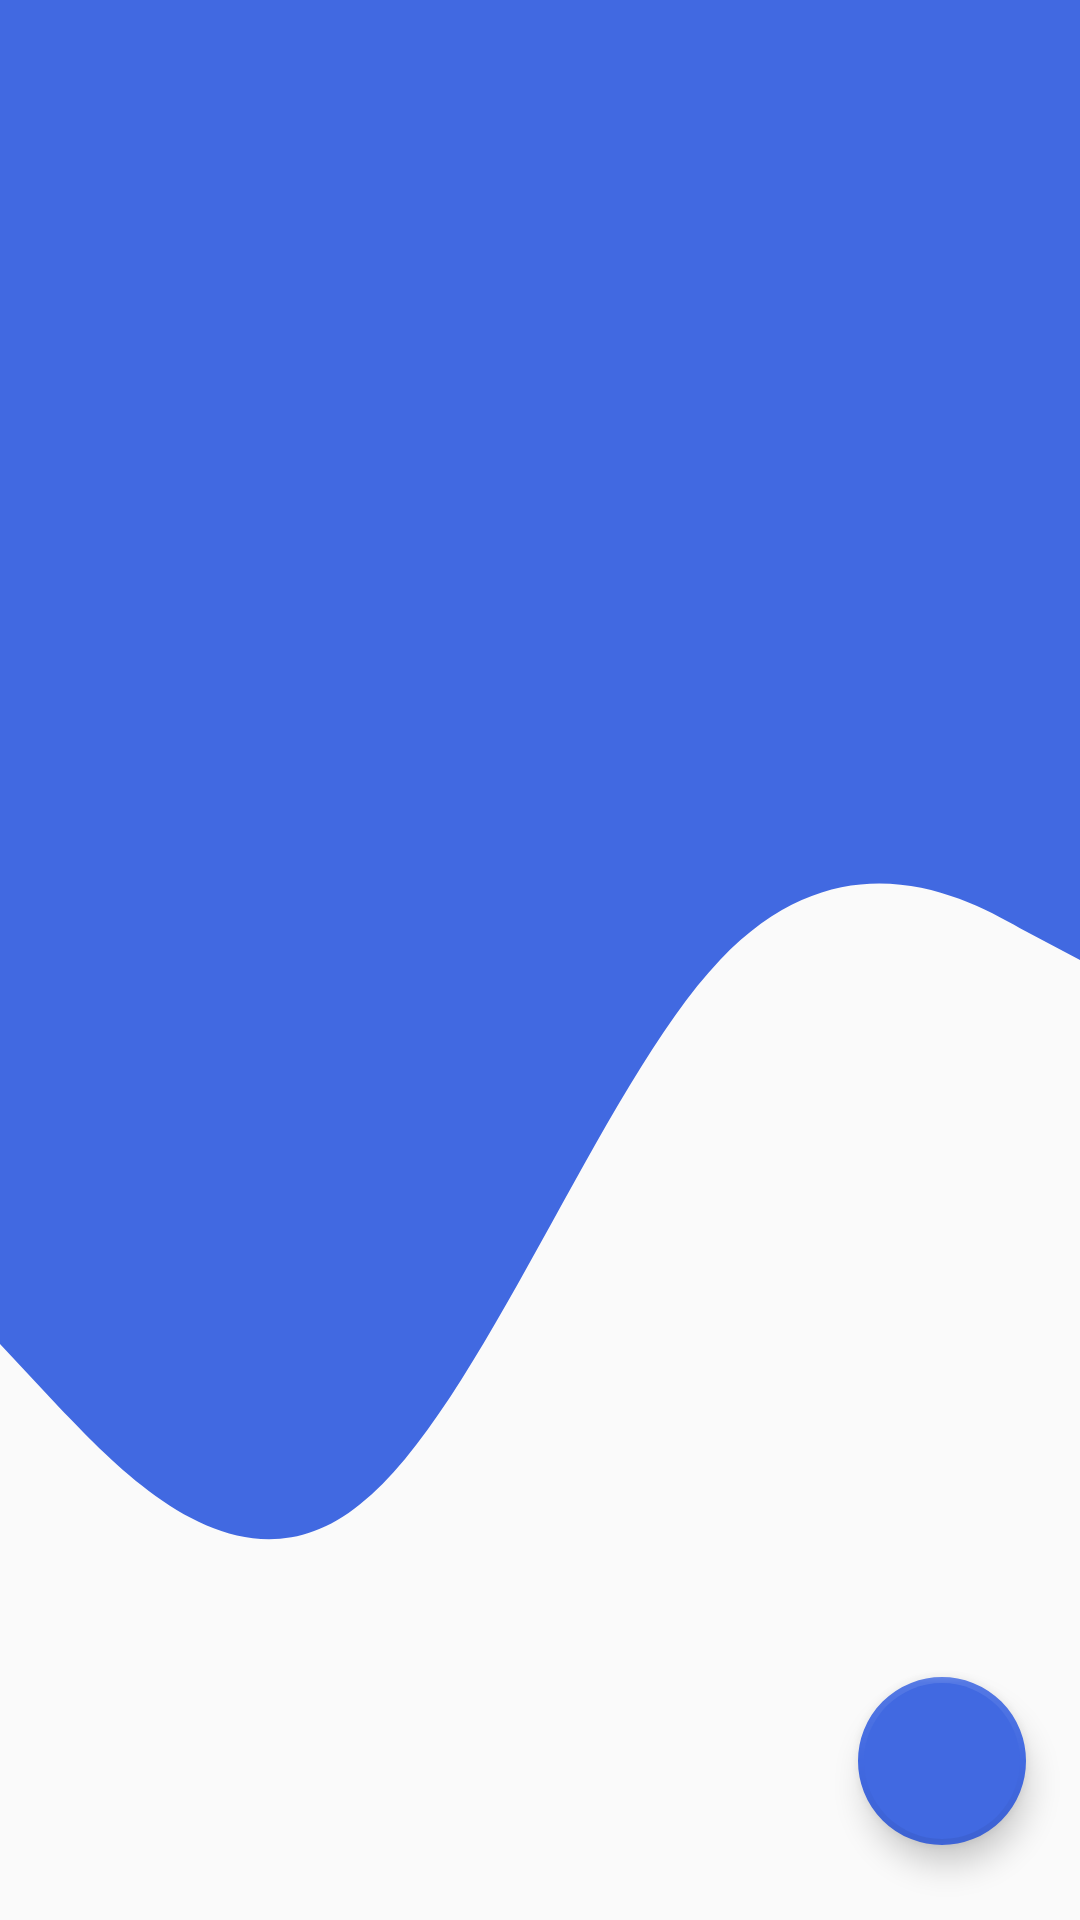

Layout XML and referenced resources for this Android screen:
<!-- AndroidManifest.xml: application theme AppTheme -->
<!-- res/layout/activity_main.xml -->
<?xml version="1.0" encoding="utf-8"?>
<RelativeLayout xmlns:android="http://schemas.android.com/apk/res/android"
    xmlns:app="http://schemas.android.com/apk/res-auto"
    xmlns:tools="http://schemas.android.com/tools"
    android:layout_width="match_parent"
    android:layout_height="match_parent"
    android:background="@drawable/ic_wave"
    android:clipToPadding="false"
    tools:context=".MainActivity">


    <ListView
        android:id="@+id/reminders"
        android:layout_width="fill_parent"
        android:layout_height="fill_parent"
        android:layout_gravity="center_horizontal"
        android:layout_margin="10dp"
        android:clipToPadding="false"
        android:divider="@android:color/transparent"
        android:dividerHeight="10.0sp"

        android:padding="10dp"
        android:scrollbars="vertical" />

    <com.google.android.material.floatingactionbutton.FloatingActionButton
        android:id="@+id/fab"
        android:layout_width="wrap_content"
        android:layout_height="wrap_content"
        android:layout_alignParentBottom="true"
        android:layout_alignParentRight="true"
        android:layout_marginBottom="25dp"
        android:layout_marginRight="18dp"
        app:borderWidth="2dp"
        app:elevation="6dp"
        app:backgroundTint="@color/themecolor"
        android:contentDescription="@string/app_name"
        app:srcCompat="@drawable/ic_baseline_add_24" />


</RelativeLayout>
<!-- resources referenced by this layout -->
<resources>
  <color name="themecolor">#4169E1</color>
  <!-- drawable ic_wave (drawable) -->
  <vector xmlns:android="http://schemas.android.com/apk/res/android"
      android:width="1440dp"
      android:height="320dp"
      android:viewportWidth="1440"
      android:viewportHeight="320">
    <path
        android:pathData="M0,224L80,234.7C160,245 320,267 480,250.7C640,235 800,181 960,160C1120,139 1280,149 1360,154.7L1440,160L1440,0L1360,0C1280,0 1120,0 960,0C800,0 640,0 480,0C320,0 160,0 80,0L0,0Z"
        android:fillColor="#4169E1"/>
  </vector>
  <string name="app_name">Remind Me</string>
  <style name="AppTheme" parent="Theme.AppCompat.Light.DarkActionBar">
          
          <item name="colorPrimary">@color/colorPrimary</item>
          <item name="colorPrimaryDark">@color/colorPrimaryDark</item>
          <item name="colorAccent">@color/colorAccent</item>
          </style>
  <color name="colorPrimary">#6200EE</color>
  <color name="colorPrimaryDark">#3700B3</color>
  <color name="colorAccent">#03DAC5</color>
</resources>
